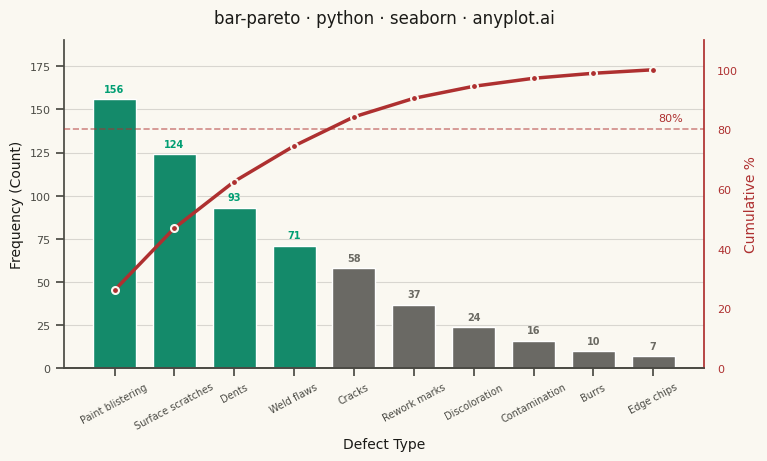

Here is the Python script that generated this plot:
"""anyplot.ai
bar-pareto: Pareto Chart with Cumulative Line
Library: seaborn | Python 3.13
Quality: 92/100 | Updated: 2026-06-20
"""

import os

import matplotlib.pyplot as plt
import numpy as np
import pandas as pd
import seaborn as sns


# Theme tokens (Imprint palette — theme-adaptive chrome)
THEME = os.getenv("ANYPLOT_THEME", "light")
PAGE_BG = "#FAF8F1" if THEME == "light" else "#1A1A17"
ELEVATED_BG = "#FFFDF6" if THEME == "light" else "#242420"
INK = "#1A1A17" if THEME == "light" else "#F0EFE8"
INK_SOFT = "#4A4A44" if THEME == "light" else "#B8B7B0"
INK_MUTED = "#6B6A63" if THEME == "light" else "#A8A79F"
BRAND = "#009E73"  # Imprint palette position 1 — dominant bars (≤80%)
LINE_COLOR = "#AE3030"  # Imprint semantic red — cumulative threshold line

# Apply seaborn theme
sns.set_theme(
    style="ticks",
    rc={
        "figure.facecolor": PAGE_BG,
        "axes.facecolor": PAGE_BG,
        "axes.edgecolor": INK_SOFT,
        "axes.labelcolor": INK,
        "text.color": INK,
        "xtick.color": INK_SOFT,
        "ytick.color": INK_SOFT,
        "grid.color": INK,
        "grid.alpha": 0.15,
        "legend.facecolor": ELEVATED_BG,
        "legend.edgecolor": INK_SOFT,
    },
)

# Data — 10 surface-quality defect categories (paint/surface/rework domain), descending frequency
data = pd.DataFrame(
    {
        "defect": [
            "Paint blistering",
            "Surface scratches",
            "Dents",
            "Weld flaws",
            "Cracks",
            "Rework marks",
            "Discoloration",
            "Contamination",
            "Burrs",
            "Edge chips",
        ],
        "count": [156, 124, 93, 71, 58, 37, 24, 16, 10, 7],
    }
)

# Cumulative percentage
cumulative_pct = np.cumsum(data["count"]) / data["count"].sum() * 100

# Bar colors: dominant (≤80%) → brand green; tail → muted (Imprint semantic anchors)
bar_colors = [BRAND if cum <= 80 else INK_MUTED for cum in cumulative_pct]

# Canvas — 3200 × 1800 px landscape (hard contract: figsize=(8,4.5) × dpi=400)
fig, ax1 = plt.subplots(figsize=(8, 4.5), dpi=400, facecolor=PAGE_BG)
ax1.set_facecolor(PAGE_BG)

# Bars
sns.barplot(data=data, x="defect", y="count", hue="defect", palette=bar_colors, legend=False, width=0.72, ax=ax1)

# Count annotations above each bar
for i, (_, row) in enumerate(data.iterrows()):
    ax1.text(
        i,
        row["count"] + 3,
        str(int(row["count"])),
        ha="center",
        va="bottom",
        fontsize=7,
        fontweight="bold",
        color=BRAND if cumulative_pct.iloc[i] <= 80 else INK_MUTED,
    )

# Primary axis styling
ax1.set_xlabel("Defect Type", fontsize=10, color=INK)
ax1.set_ylabel("Frequency (Count)", fontsize=10, color=INK)
ax1.tick_params(axis="x", labelsize=7, colors=INK_SOFT, rotation=28)
ax1.tick_params(axis="y", labelsize=8, colors=INK_SOFT)
ax1.yaxis.grid(True, alpha=0.15, linewidth=0.8)
ax1.set_axisbelow(True)
ax1.set_ylim(0, data["count"].max() * 1.22)
sns.despine(ax=ax1, top=True, right=True)

# Secondary y-axis — cumulative percentage
ax2 = ax1.twinx()
ax2.patch.set_alpha(0)  # transparent so ax1 background shows through

sns.lineplot(x=range(len(data)), y=cumulative_pct, color=LINE_COLOR, marker="o", markersize=5, linewidth=2.5, ax=ax2)
for line in ax2.get_lines():
    line.set_markeredgecolor(PAGE_BG)
    line.set_markeredgewidth(1.5)

ax2.set_ylabel("Cumulative %", fontsize=10, color=LINE_COLOR)
ax2.set_ylim(0, 110)
ax2.tick_params(axis="y", labelsize=8, colors=LINE_COLOR)
ax2.yaxis.grid(False)
sns.despine(ax=ax2, top=True, left=True, right=False)
ax2.spines["right"].set_color(LINE_COLOR)

# 80% reference line
ax2.axhline(y=80, color=LINE_COLOR, linestyle="--", linewidth=1.2, alpha=0.55)
ax2.text(len(data) - 0.5, 82, "80%", fontsize=8, color=LINE_COLOR, ha="right", va="bottom")

# Title
title = "bar-pareto · python · seaborn · anyplot.ai"
ax1.set_title(title, fontsize=12, fontweight="medium", color=INK, pad=12)

fig.subplots_adjust(left=0.08, right=0.88, top=0.93, bottom=0.20)

# Save — no bbox_inches so figsize × dpi lands on exact 3200 × 1800
plt.savefig(f"plot-{THEME}.png", dpi=400, facecolor=PAGE_BG)
plt.close()
